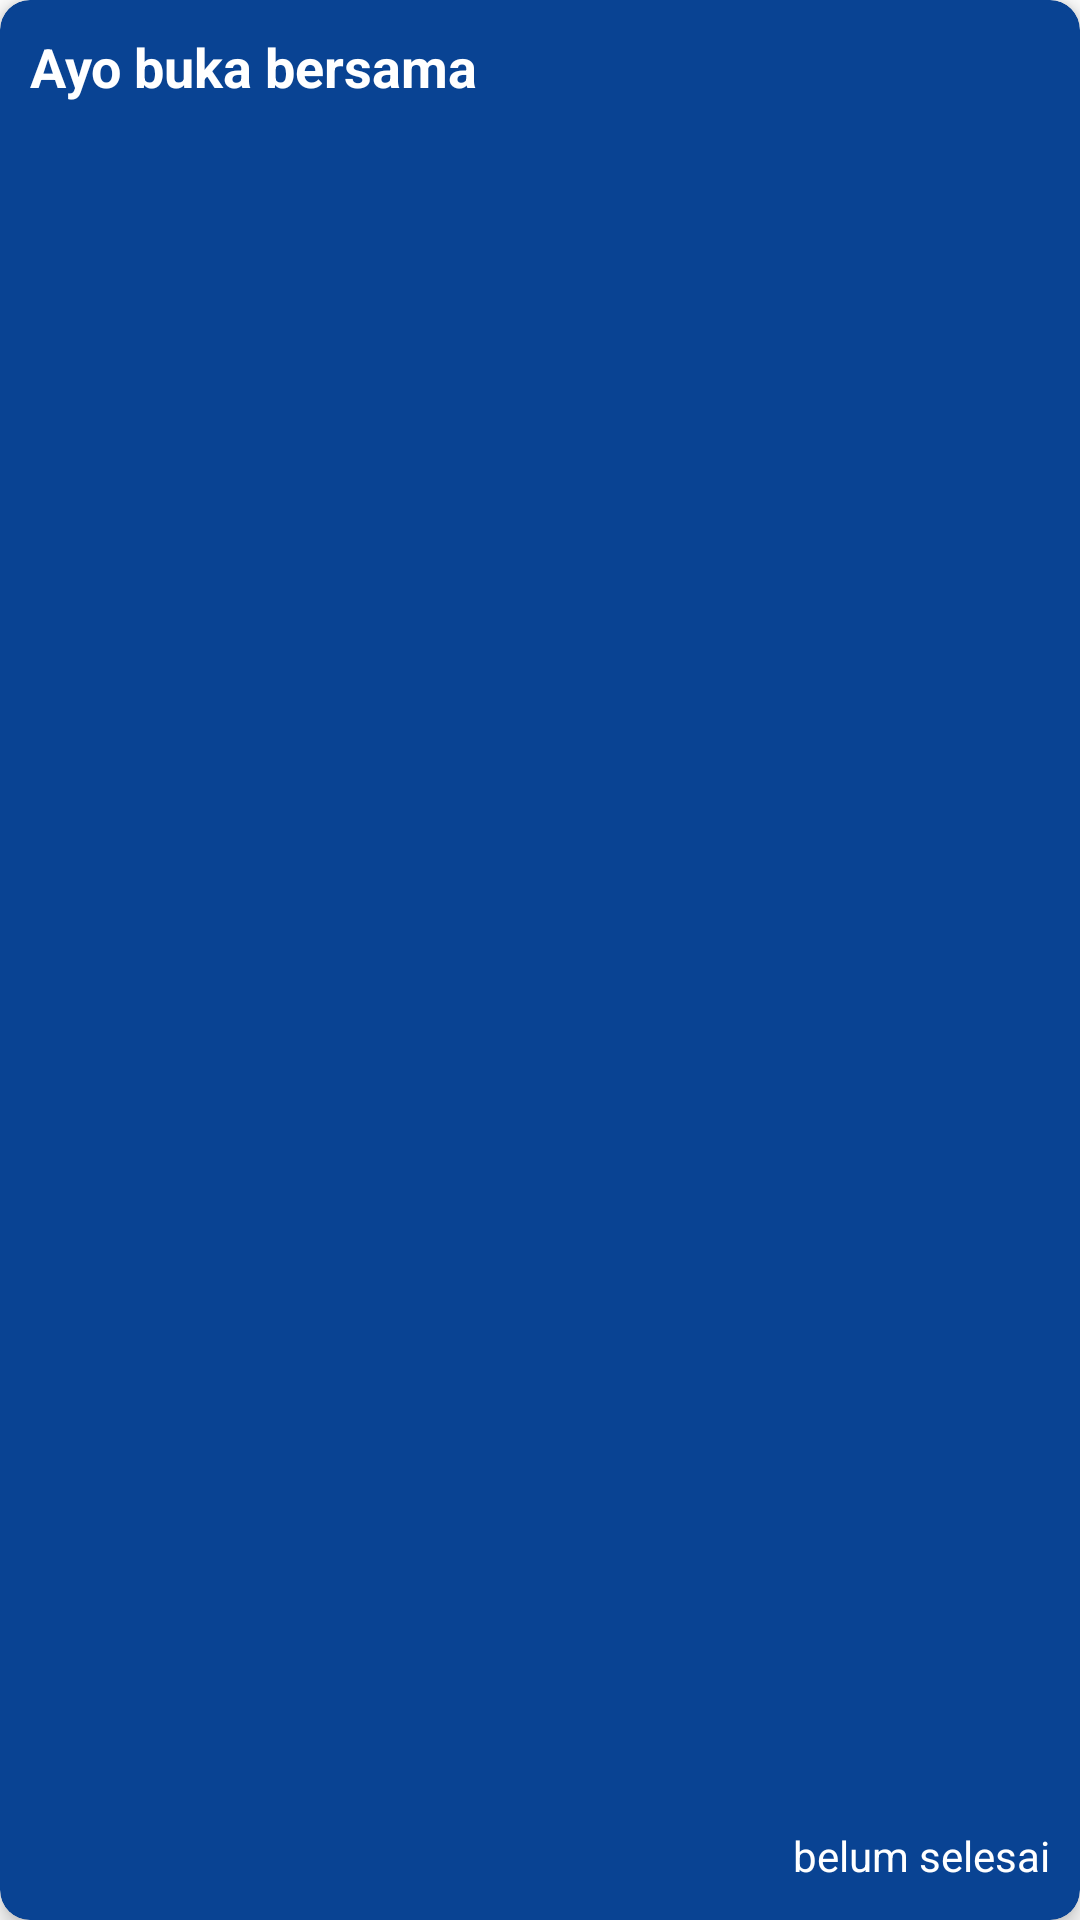

Produce the Android XML layout that renders to this screen, including the resource entries it uses.
<!-- AndroidManifest.xml: application theme AppTheme -->
<!-- res/layout/todo_item.xml -->
<?xml version="1.0" encoding="utf-8"?>
<LinearLayout xmlns:android="http://schemas.android.com/apk/res/android"
    xmlns:app="http://schemas.android.com/apk/res-auto"
    xmlns:tools="http://schemas.android.com/tools"
    android:layout_width="match_parent"
    android:layout_height="90dp"
    android:id="@+id/todoitem"
    android:orientation="vertical"
    android:layout_margin="10dp">


        <androidx.cardview.widget.CardView
            android:id="@+id/cv"
            android:layout_width="match_parent"
            android:layout_height="match_parent"
            android:layout_gravity="center"
            app:cardBackgroundColor="#094393"
            app:cardElevation="4dp"
            app:cardCornerRadius="10dp">
            <RelativeLayout
                android:layout_width="match_parent"
                android:layout_height="match_parent"
                android:orientation="vertical">

            <TextView
                android:id="@+id/tv_name"
                android:layout_width="wrap_content"
                android:layout_height="wrap_content"
                android:layout_gravity="left"
                android:padding="10dp"
                android:textStyle="bold"
                android:text="Ayo buka bersama"
                android:textColor="#FFFFFF"
                android:textSize="18sp" />

                <TextView
                    android:id="@+id/tv_status"
                    android:layout_width="wrap_content"
                    android:layout_height="wrap_content"
                    android:layout_alignParentEnd="true"
                    android:layout_alignParentBottom="true"
                    android:layout_gravity="bottom"
                    android:layout_marginEnd="0dp"
                    android:layout_marginBottom="2dp"
                    android:padding="10dp"
                    android:text="belum selesai"
                    android:textColor="#FFFFFF"
                    android:textSize="14sp"
                    />

            </RelativeLayout>
        </androidx.cardview.widget.CardView>

</LinearLayout>
<!-- resources referenced by this layout -->
<resources>

</resources>
